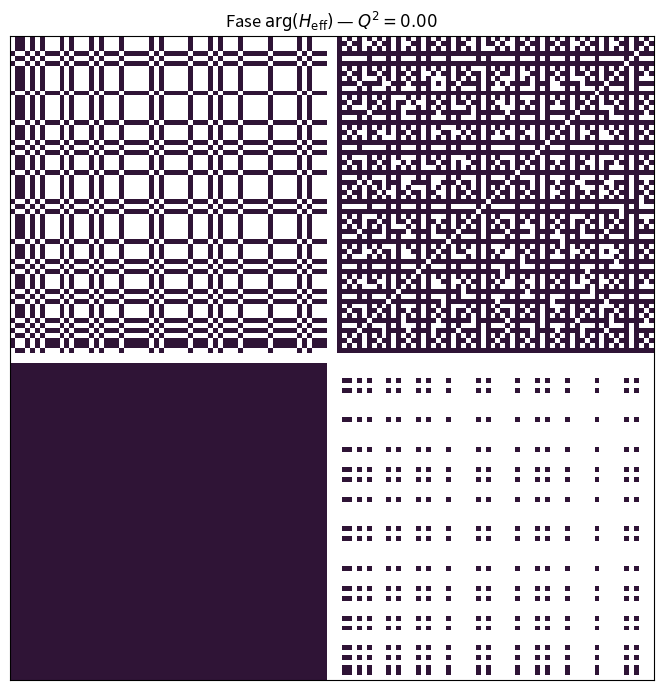

This chart was generated by the following Python code: (Note: this script raises an exception after producing the figure.)
import numpy as np
import matplotlib.pyplot as plt
from numpy.fft import fft2, fftshift
from math import gcd

# ----- COMMON SETTINGS -----
N = 64
sigma = 64.0
cmap_phase = "twilight"
cmap_mag   = "viridis"
key_Q2 = [0, np.pi/2, np.pi, 3*np.pi/2, 2*np.pi]

# Indici e Δ
idx = np.arange(1, N+1)
I, J = np.meshgrid(idx, idx, indexing="ij")
Delta = np.abs(I - J)

# Kernel
K = np.exp(-(Delta**2) / (2.0 * sigma**2))

# Maschere number-theory
is_prime = np.ones(N+1, dtype=bool)
is_prime[:2] = False
for p in range(2, int(np.sqrt(N))+1):
    if is_prime[p]:
        is_prime[p*p::p] = False
P_i = is_prime[I]; P_j = is_prime[J]

W_all        = np.ones((N, N), float)
W_both_prime = (P_i & P_j).astype(float)
W_one_prime  = (P_i ^ P_j).astype(float)
W_coprime    = np.fromfunction(
    lambda i,j: np.vectorize(lambda a,b: 1.0 if gcd(int(a+1), int(b+1))==1 else 0.0)(i, j),
    (N, N)
)

filters = [
    ("Base H (W=1)", W_all),
    ("Entrambi PRIMI", W_both_prime),
    ("XOR PRIMO", W_one_prime),
    ("COPRIMI (gcd=1)", W_coprime),
]

def compose_quadrants(mats, gap=2):
    N = mats[0].shape[0]
    top = np.concatenate([mats[0], np.full((N, gap), np.nan), mats[1]], axis=1)
    bottom = np.concatenate([mats[2], np.full((N, gap), np.nan), mats[3]], axis=1)
    composite = np.concatenate([top, np.full((gap, top.shape[1]), np.nan), bottom], axis=0)
    return composite

# -------------------- (1) 5 FRAME CHIAVE — FASE --------------------
phase_paths = []
for q2 in key_Q2:
    Hc = np.exp(1j * q2 * Delta) * K
    mats_phase = []
    for _, W in filters:
        Z = W * Hc
        phase = np.angle(Z)
        phase[W == 0] = np.nan
        mats_phase.append(phase)
    comp = compose_quadrants(mats_phase, gap=2)

    plt.figure(figsize=(7,7))
    plt.imshow(comp, origin="lower", cmap=cmap_phase, vmin=-np.pi, vmax=np.pi)
    plt.xticks([]); plt.yticks([])
    plt.title(fr"Fase $\arg(H_{{\rm eff}})$ — $Q^2={q2:.2f}$")
    out = f"/mnt/data/phase_Q2_{str(round(q2,3)).replace('.','_')}.png"
    plt.tight_layout(); plt.savefig(out, dpi=130); plt.show()
    phase_paths.append(out)

# -------------------- (2) FFT 2D della mappa (Q^2 = π/2) --------------------
q2_fft = np.pi/2
H_fft = np.exp(1j * q2_fft * Delta) * K
F = fftshift(fft2(H_fft))
F_mag = np.abs(F)
F_show = np.log1p(F_mag / (F_mag.max() + 1e-12))

# Mappa spaziale (fase) usata per FFT
plt.figure(figsize=(6,6))
plt.imshow(np.angle(H_fft), origin="lower", cmap=cmap_phase, vmin=-np.pi, vmax=np.pi)
plt.xticks([]); plt.yticks([])
plt.title(rf"Mappa (fase) per FFT — $Q^2=\pi/2$")
fft_map_path = "/mnt/data/fft_input_map_Q2_pi_over_2.png"
plt.tight_layout(); plt.savefig(fft_map_path, dpi=130); plt.show()

# Spettro 2D
plt.figure(figsize=(6,6))
plt.imshow(F_show, origin="lower", cmap=cmap_mag)
plt.xticks([]); plt.yticks([])
plt.title(r"Spettro 2D (|FFT|, log) — $Q^2=\pi/2$")
fft_spec_path = "/mnt/data/fft_spectrum_Q2_pi_over_2.png"
plt.tight_layout(); plt.savefig(fft_spec_path, dpi=130); plt.show()

# -------------------- (3) Ampiezza con J0(Q^2 Δ) --------------------
# implementiamo j0 evitando scipy (non disponibile talvolta): serie rapida per range moderato
def j0_series(x, terms=40):
    # J0(x) = sum_{k=0}^\infty [(-1)^k (x/2)^{2k} / (k!)^2 ]
    out = np.zeros_like(x, dtype=float)
    term = np.ones_like(x, dtype=float)
    out += term
    for k in range(1, terms):
        term *= - (x**2) / (4 * k * k)
        out += term
    return out

bessel_paths = []
for q2 in key_Q2:
    A = np.abs(j0_series(q2 * Delta)) * K
    mats = [W * A for _, W in filters]
    compA = compose_quadrants(mats, gap=2)

    plt.figure(figsize=(7,7))
    plt.imshow(compA, origin="lower", cmap=cmap_mag)
    plt.xticks([]); plt.yticks([])
    plt.title(fr"Ampiezza $|J_0(Q^2 \Delta)|$ — $Q^2={q2:.2f}$")
    outA = f"/mnt/data/bessel_amp_Q2_{str(round(q2,3)).replace('.','_')}.png"
    plt.tight_layout(); plt.savefig(outA, dpi=130); plt.show()
    bessel_paths.append(outA)

phase_paths, fft_map_path, fft_spec_path, bessel_paths
